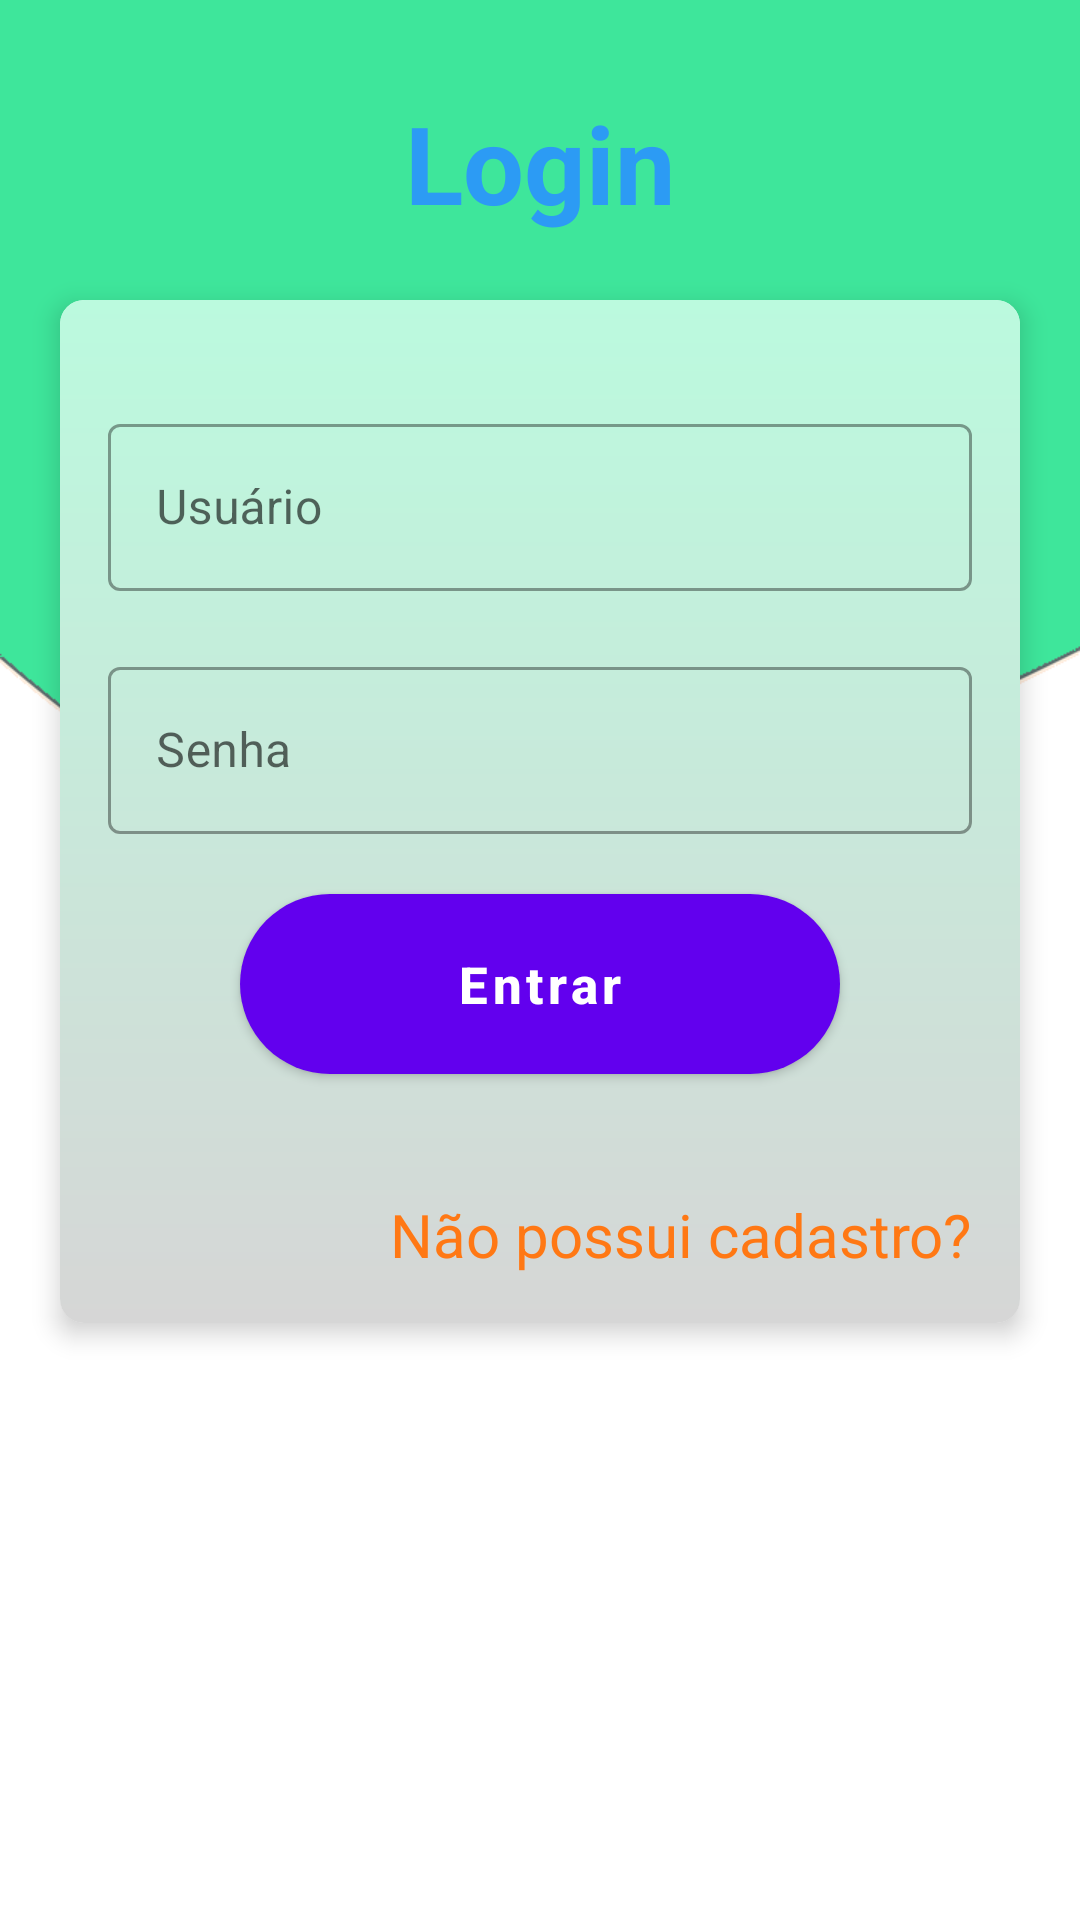

Layout XML and referenced resources for this Android screen:
<!-- AndroidManifest.xml: activity theme Theme.MaterialComponents.Light.NoActionBar -->
<!-- res/layout/activity_login.xml -->
<?xml version="1.0" encoding="utf-8"?>
<androidx.constraintlayout.widget.ConstraintLayout xmlns:android="http://schemas.android.com/apk/res/android"
    xmlns:app="http://schemas.android.com/apk/res-auto"
    xmlns:tools="http://schemas.android.com/tools"
    android:layout_width="match_parent"
    android:layout_height="match_parent"
    tools:context=".view.authentication.LoginActivity"
    android:background="@drawable/background_login"
    style="@style/Widget.MaterialComponents.TextInputLayout.OutlinedBox">

    <TextView
        android:layout_width="wrap_content"
        android:layout_height="wrap_content"
        android:text="@string/login"
        android:layout_marginTop="30dp"
        android:textSize="36sp"
        android:textStyle="bold"
        android:textColor="@color/blue"
        app:layout_constraintTop_toTopOf="parent"
        app:layout_constraintStart_toStartOf="parent"
        app:layout_constraintEnd_toEndOf="parent"/>

    <androidx.cardview.widget.CardView
        android:layout_width="match_parent"
        android:layout_height="wrap_content"
        app:layout_constraintTop_toTopOf="parent"
        app:layout_constraintStart_toStartOf="parent"
        app:layout_constraintEnd_toEndOf="parent"
        android:layout_marginTop="100dp"
        android:layout_marginStart="20dp"
        android:layout_marginEnd="20dp"
        app:cardCornerRadius="8dp"
        app:cardElevation="5dp">
        <LinearLayout
            android:layout_width="match_parent"
            android:layout_height="wrap_content"
            android:orientation="vertical"
            android:background="@drawable/card_gradient"
            android:padding="16dp">

            <com.google.android.material.textfield.TextInputLayout
                android:id="@+id/tilUserEmail"
                style="@style/Widget.MaterialComponents.TextInputLayout.OutlinedBox"
                android:layout_width="match_parent"
                android:layout_height="wrap_content"
                android:layout_marginTop="20dp">
                <androidx.appcompat.widget.AppCompatEditText
                    android:id="@+id/etUserEmail"
                    android:layout_width="match_parent"
                    android:layout_height="wrap_content"
                    android:inputType="text"
                    android:drawableRight="@drawable/ic_user"
                    android:hint="@string/user"
                    android:textColorHint="@color/black" />
            </com.google.android.material.textfield.TextInputLayout>

            <com.google.android.material.textfield.TextInputLayout
                android:id="@+id/tilPassword"
                style="@style/Widget.MaterialComponents.TextInputLayout.OutlinedBox"
                android:layout_width="match_parent"
                android:layout_height="wrap_content"
                android:layout_marginTop="20dp">
                <androidx.appcompat.widget.AppCompatEditText
                    android:id="@+id/etPassword"
                    android:layout_width="match_parent"
                    android:layout_height="wrap_content"
                    android:inputType="text"
                    android:drawableRight="@drawable/ic_password"
                    android:hint="@string/password"
                    android:textColorHint="@color/black" />
            </com.google.android.material.textfield.TextInputLayout>

            <Button
                android:id="@+id/btnLogin"
                android:layout_width="200dp"
                android:layout_height="wrap_content"
                android:layout_marginTop="20dp"
                android:textSize="17sp"
                android:layout_gravity="center"
                android:textAllCaps="false"
                android:textColor="@color/white"
                android:background="@drawable/button_shape"
                android:text="@string/enter"
                android:textStyle="bold" />

            <TextView
                android:id="@+id/tvDontHaveAccount"
                android:layout_width="wrap_content"
                android:layout_height="wrap_content"
                android:text="@string/dontHaveAccount"
                android:textColor="@color/orange"
                android:layout_marginTop="40dp"
                android:layout_gravity="end"
                android:textSize="20sp"/>
        </LinearLayout>
    </androidx.cardview.widget.CardView>

</androidx.constraintlayout.widget.ConstraintLayout>
<!-- resources referenced by this layout -->
<resources>
  <color name="black">#FF000000</color>
  <color name="blue">#2C9BF4</color>
  <color name="orange">#FF7814</color>
  <color name="white">#FFFFFFFF</color>
  <!-- drawable background_login: png bitmap (drawable, 19307 bytes) -->
  <!-- drawable button_shape (drawable) -->
  <?xml version="1.0" encoding="utf-8"?>
  <shape xmlns:android="http://schemas.android.com/apk/res/android" android:shape="rectangle">
      <corners
          android:bottomLeftRadius="30dp"
          android:bottomRightRadius="30dp"
          android:radius="60dp"
          android:topLeftRadius="30dp"
          android:topRightRadius="30dp"/>
  
      <solid android:color="@color/teal_700" />
  
      <padding
          android:bottom="0dp"
          android:left="0dp"
          android:right="0dp"
          android:top="0dp" />
  
      <size
          android:height="60dp"
          android:width="200dp" />
  </shape>
  <!-- drawable card_gradient (drawable) -->
  <?xml version="1.0" encoding="utf-8"?>
  <shape xmlns:android="http://schemas.android.com/apk/res/android"
      android:shape="rectangle" >
      <gradient
          android:startColor="#D6D6D6"
          android:endColor="#BBFADE"
          android:angle="90"/>
  </shape>
  <string name="dontHaveAccount">Não possui cadastro?</string>
  <string name="enter">Entrar</string>
  <string name="login">Login</string>
  <string name="password">Senha</string>
  <string name="user">Usuário</string>
  <color name="teal_700">#FF018786</color>
</resources>
